Image classification data set "images" (MIKIHERSHCOVITZ/ProductPrediction on GitHub). Class labels (6): cakes cupcakes snack cakes, candy, chips pretzels snacks, chocolate, cookies biscuits, popcorn peanuts seeds related snacks.

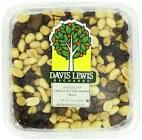
Label: popcorn peanuts seeds related snacks

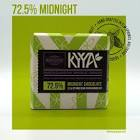
Label: chocolate

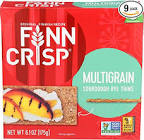
Label: chips pretzels snacks

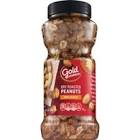
Label: popcorn peanuts seeds related snacks

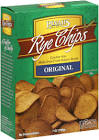
Label: chips pretzels snacks

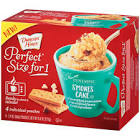
Label: cookies biscuits
